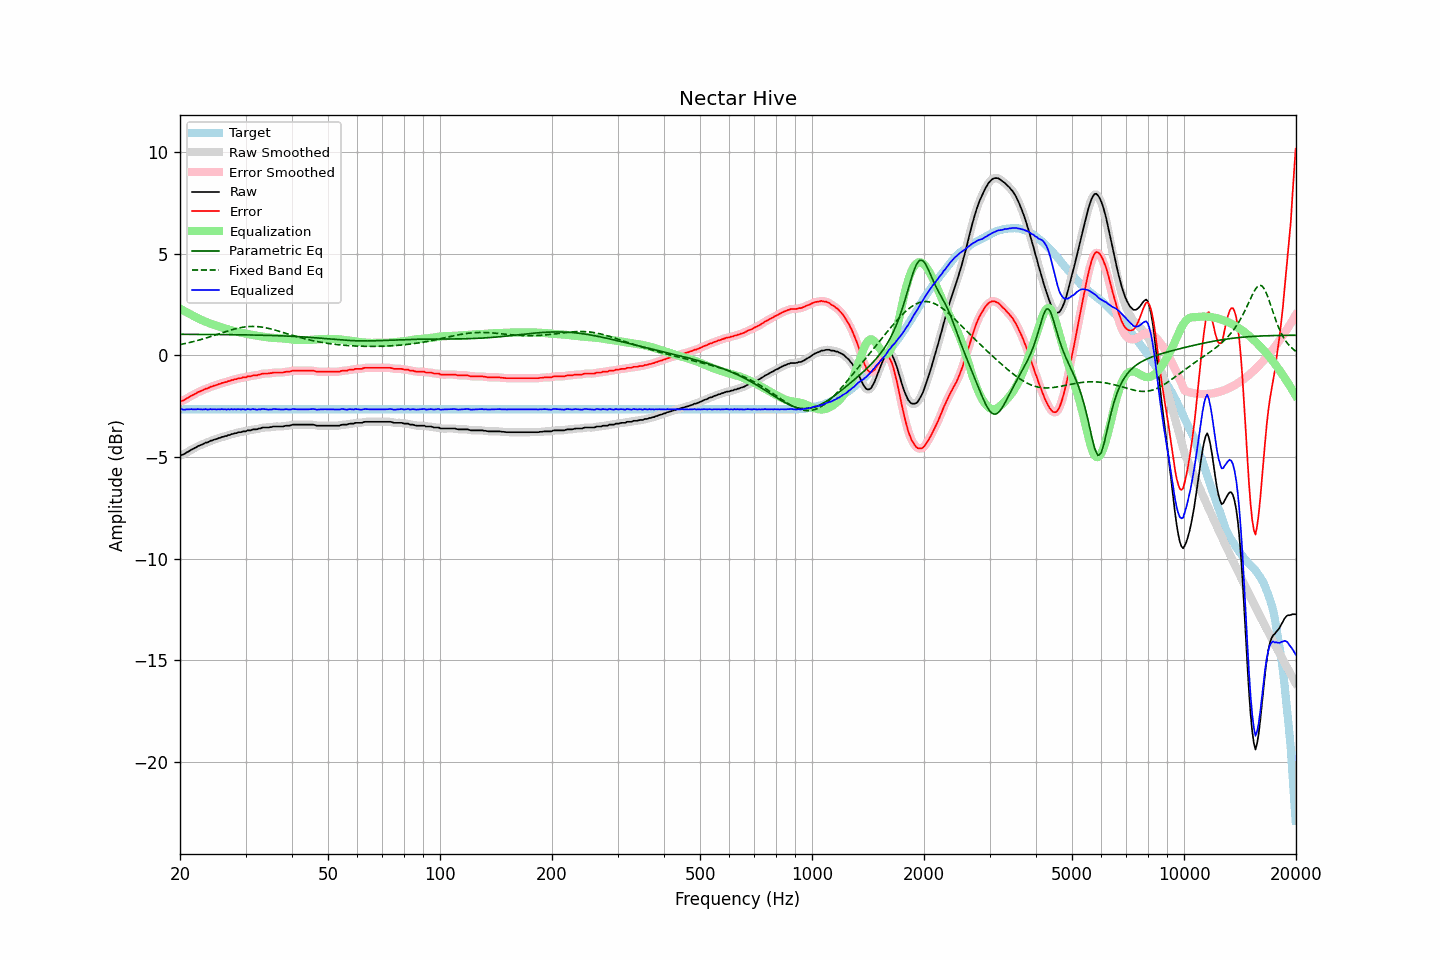

The table this chart was drawn from, first rows:
frequency, raw, error, smoothed, error_smoothed, equalization, parametric_eq, fixed_band_eq, equalized_raw, equalized_smoothed, target
20.00, -4.93, -2.27, -4.93, -2.28, 2.29, 1.03, 0.53, -2.64, -2.64, -2.65
20.20, -4.90, -2.24, -4.90, -2.25, 2.25, 1.03, 0.54, -2.65, -2.65, -2.65
20.40, -4.88, -2.22, -4.87, -2.22, 2.21, 1.03, 0.56, -2.67, -2.66, -2.65
20.61, -4.84, -2.19, -4.83, -2.18, 2.16, 1.03, 0.58, -2.67, -2.67, -2.65
20.81, -4.78, -2.12, -4.79, -2.13, 2.12, 1.03, 0.59, -2.66, -2.67, -2.65
21.02, -4.74, -2.08, -4.74, -2.08, 2.08, 1.03, 0.61, -2.66, -2.66, -2.65
21.23, -4.70, -2.04, -4.69, -2.04, 2.04, 1.03, 0.63, -2.66, -2.65, -2.65
21.44, -4.64, -1.98, -4.65, -1.99, 2.00, 1.03, 0.65, -2.64, -2.65, -2.65
21.66, -4.61, -1.95, -4.60, -1.95, 1.95, 1.03, 0.67, -2.66, -2.65, -2.65
21.87, -4.56, -1.90, -4.56, -1.91, 1.91, 1.03, 0.69, -2.65, -2.65, -2.65
22.09, -4.53, -1.87, -4.52, -1.86, 1.87, 1.03, 0.71, -2.66, -2.65, -2.65
22.31, -4.47, -1.81, -4.48, -1.82, 1.83, 1.03, 0.73, -2.64, -2.65, -2.65
22.54, -4.44, -1.78, -4.44, -1.79, 1.79, 1.03, 0.75, -2.65, -2.65, -2.65
22.76, -4.41, -1.75, -4.41, -1.75, 1.75, 1.03, 0.78, -2.66, -2.65, -2.65
22.99, -4.38, -1.72, -4.37, -1.72, 1.72, 1.03, 0.80, -2.66, -2.65, -2.65
23.22, -4.34, -1.68, -4.34, -1.68, 1.68, 1.03, 0.82, -2.66, -2.65, -2.65
23.45, -4.29, -1.63, -4.31, -1.65, 1.65, 1.03, 0.85, -2.64, -2.66, -2.65
23.69, -4.29, -1.63, -4.27, -1.62, 1.62, 1.03, 0.87, -2.67, -2.65, -2.65
23.92, -4.25, -1.59, -4.24, -1.59, 1.59, 1.03, 0.89, -2.66, -2.65, -2.65
24.16, -4.20, -1.54, -4.21, -1.56, 1.56, 1.03, 0.92, -2.64, -2.65, -2.65
24.40, -4.19, -1.53, -4.18, -1.52, 1.53, 1.02, 0.95, -2.66, -2.65, -2.65
24.65, -4.15, -1.49, -4.15, -1.50, 1.50, 1.02, 0.97, -2.65, -2.65, -2.65
24.89, -4.13, -1.47, -4.13, -1.47, 1.47, 1.02, 1.00, -2.66, -2.66, -2.65
25.14, -4.11, -1.45, -4.10, -1.45, 1.45, 1.02, 1.02, -2.66, -2.66, -2.65
25.39, -4.07, -1.41, -4.07, -1.42, 1.42, 1.02, 1.05, -2.65, -2.65, -2.65
25.65, -4.06, -1.40, -4.05, -1.39, 1.40, 1.02, 1.08, -2.66, -2.65, -2.65
25.91, -4.01, -1.36, -4.02, -1.37, 1.37, 1.02, 1.10, -2.64, -2.65, -2.65
26.16, -4.01, -1.35, -4.00, -1.35, 1.35, 1.02, 1.13, -2.66, -2.65, -2.65
26.43, -3.97, -1.31, -3.97, -1.32, 1.32, 1.02, 1.15, -2.65, -2.65, -2.65
26.69, -3.97, -1.31, -3.96, -1.30, 1.30, 1.02, 1.18, -2.67, -2.66, -2.65
26.96, -3.92, -1.26, -3.93, -1.28, 1.27, 1.02, 1.20, -2.64, -2.65, -2.65
27.23, -3.92, -1.26, -3.91, -1.25, 1.25, 1.02, 1.23, -2.67, -2.66, -2.65
27.50, -3.87, -1.21, -3.88, -1.22, 1.23, 1.02, 1.25, -2.64, -2.65, -2.65
27.77, -3.87, -1.21, -3.86, -1.21, 1.21, 1.01, 1.27, -2.66, -2.65, -2.65
28.05, -3.83, -1.17, -3.84, -1.18, 1.18, 1.01, 1.30, -2.64, -2.65, -2.65
28.33, -3.83, -1.17, -3.82, -1.16, 1.16, 1.01, 1.32, -2.66, -2.65, -2.65
28.62, -3.79, -1.13, -3.80, -1.14, 1.15, 1.01, 1.33, -2.64, -2.65, -2.65
28.90, -3.78, -1.12, -3.78, -1.13, 1.13, 1.01, 1.35, -2.65, -2.65, -2.65
29.19, -3.78, -1.12, -3.76, -1.11, 1.11, 1.01, 1.37, -2.67, -2.65, -2.65
29.48, -3.74, -1.08, -3.75, -1.10, 1.10, 1.01, 1.38, -2.64, -2.66, -2.65
29.78, -3.74, -1.08, -3.74, -1.08, 1.08, 1.01, 1.39, -2.66, -2.66, -2.65
30.08, -3.74, -1.08, -3.72, -1.06, 1.06, 1.00, 1.40, -2.67, -2.65, -2.65
30.38, -3.69, -1.03, -3.71, -1.05, 1.05, 1.00, 1.41, -2.64, -2.66, -2.65
30.68, -3.69, -1.03, -3.69, -1.04, 1.04, 1.00, 1.42, -2.65, -2.65, -2.65
30.99, -3.69, -1.03, -3.67, -1.02, 1.02, 1.00, 1.42, -2.66, -2.65, -2.65
31.30, -3.65, -0.99, -3.66, -1.00, 1.01, 1.00, 1.42, -2.64, -2.65, -2.65
31.61, -3.64, -0.98, -3.65, -0.99, 0.99, 1.00, 1.42, -2.64, -2.65, -2.65
31.93, -3.64, -0.98, -3.63, -0.98, 0.98, 1.00, 1.42, -2.66, -2.66, -2.65
32.24, -3.64, -0.98, -3.63, -0.97, 0.96, 0.99, 1.41, -2.68, -2.67, -2.65
32.57, -3.60, -0.94, -3.61, -0.96, 0.95, 0.99, 1.41, -2.65, -2.66, -2.65
32.89, -3.60, -0.94, -3.59, -0.93, 0.93, 0.99, 1.40, -2.66, -2.65, -2.65
33.22, -3.56, -0.90, -3.56, -0.91, 0.92, 0.99, 1.39, -2.64, -2.64, -2.65
33.55, -3.55, -0.89, -3.55, -0.90, 0.91, 0.99, 1.37, -2.64, -2.64, -2.65
33.89, -3.55, -0.89, -3.55, -0.89, 0.90, 0.98, 1.36, -2.65, -2.65, -2.65
34.23, -3.55, -0.89, -3.55, -0.89, 0.89, 0.98, 1.34, -2.66, -2.66, -2.65
34.57, -3.55, -0.89, -3.54, -0.89, 0.88, 0.98, 1.33, -2.67, -2.67, -2.65
34.92, -3.53, -0.87, -3.53, -0.88, 0.87, 0.98, 1.31, -2.66, -2.66, -2.65
35.27, -3.53, -0.87, -3.52, -0.87, 0.86, 0.98, 1.29, -2.66, -2.65, -2.65
35.62, -3.50, -0.84, -3.51, -0.85, 0.86, 0.97, 1.27, -2.64, -2.65, -2.65
35.97, -3.50, -0.84, -3.50, -0.85, 0.86, 0.97, 1.24, -2.64, -2.64, -2.65
... 635 more rows
